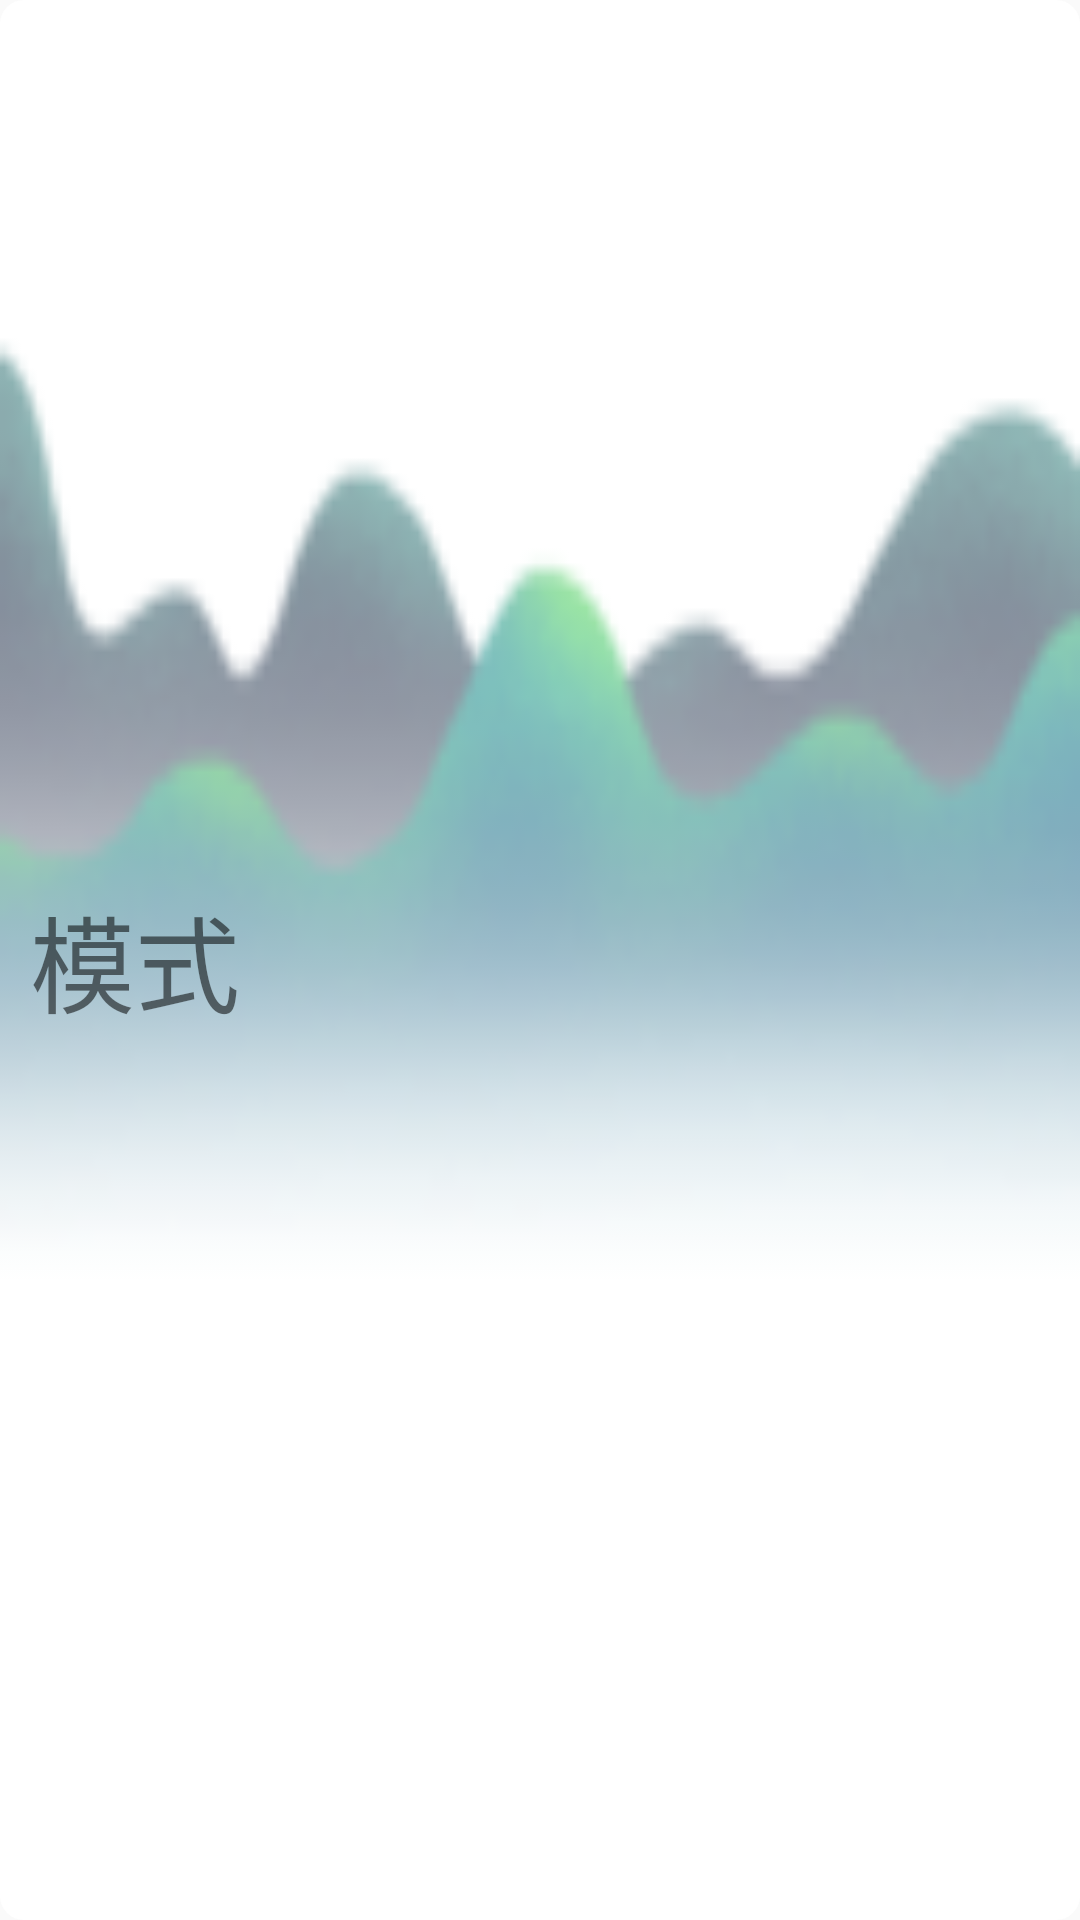

Produce the Android XML layout that renders to this screen, including the resource entries it uses.
<!-- AndroidManifest.xml: application theme AppTheme -->
<!-- res/layout/mode_front.xml -->
<?xml version="1.0" encoding="utf-8"?>
<LinearLayout xmlns:android="http://schemas.android.com/apk/res/android"
    android:orientation="vertical"
    android:layout_width="match_parent"
    android:layout_height="100dp"
    android:background="@drawable/mode_bg"
    android:layout_margin="7dp"
    android:id="@+id/ll_mode_front">

    <FrameLayout
        android:layout_width="match_parent"
        android:layout_height="match_parent">

        <ImageView
            android:layout_width="match_parent"
            android:layout_height="match_parent"
            android:background="@drawable/mode_backg" />

        <TextView
            android:layout_width="match_parent"
            android:layout_height="match_parent"
            android:text="模式"
            android:textSize="35dp"
            android:gravity="center|start"
            android:layout_marginLeft="10dp"/>

    </FrameLayout>

</LinearLayout>
<!-- resources referenced by this layout -->
<resources>
  <!-- drawable mode_backg: png bitmap (drawable, 8065 bytes) -->
  <!-- drawable mode_bg (drawable) -->
  <?xml version="1.0" encoding="utf-8"?>
  <selector xmlns:android="http://schemas.android.com/apk/res/android" >
      <item android:state_pressed="true">
          <shape xmlns:android="http://schemas.android.com/apk/res/android"
              android:shape="rectangle">
              
              <solid android:color="@color/colorGrey"/>
              <corners android:radius="8dip"/>
          </shape>
      </item>
  
      <item android:state_pressed="false">
          <shape xmlns:android="http://schemas.android.com/apk/res/android"
              android:shape="rectangle">
              
              <solid android:color="@color/colorWhite"/>
              <corners android:radius="8dip"/>
          </shape>
      </item>
  
  </selector>
  <style name="AppTheme" parent="Theme.AppCompat.Light.NoActionBar">
          
          <item name="colorPrimary">@color/colorPrimary</item>
          <item name="colorPrimaryDark">@color/colorPrimaryDark</item>
          <item name="colorAccent">@color/colorAccent</item>
      </style>
  <color name="colorGrey">#EEEEEE</color>
  <color name="colorWhite">#FFFFFF</color>
  <color name="colorPrimary">#22DDDD</color>
  <color name="colorPrimaryDark">#C4E6E6</color>
  <color name="colorAccent">#D81B60</color>
</resources>
